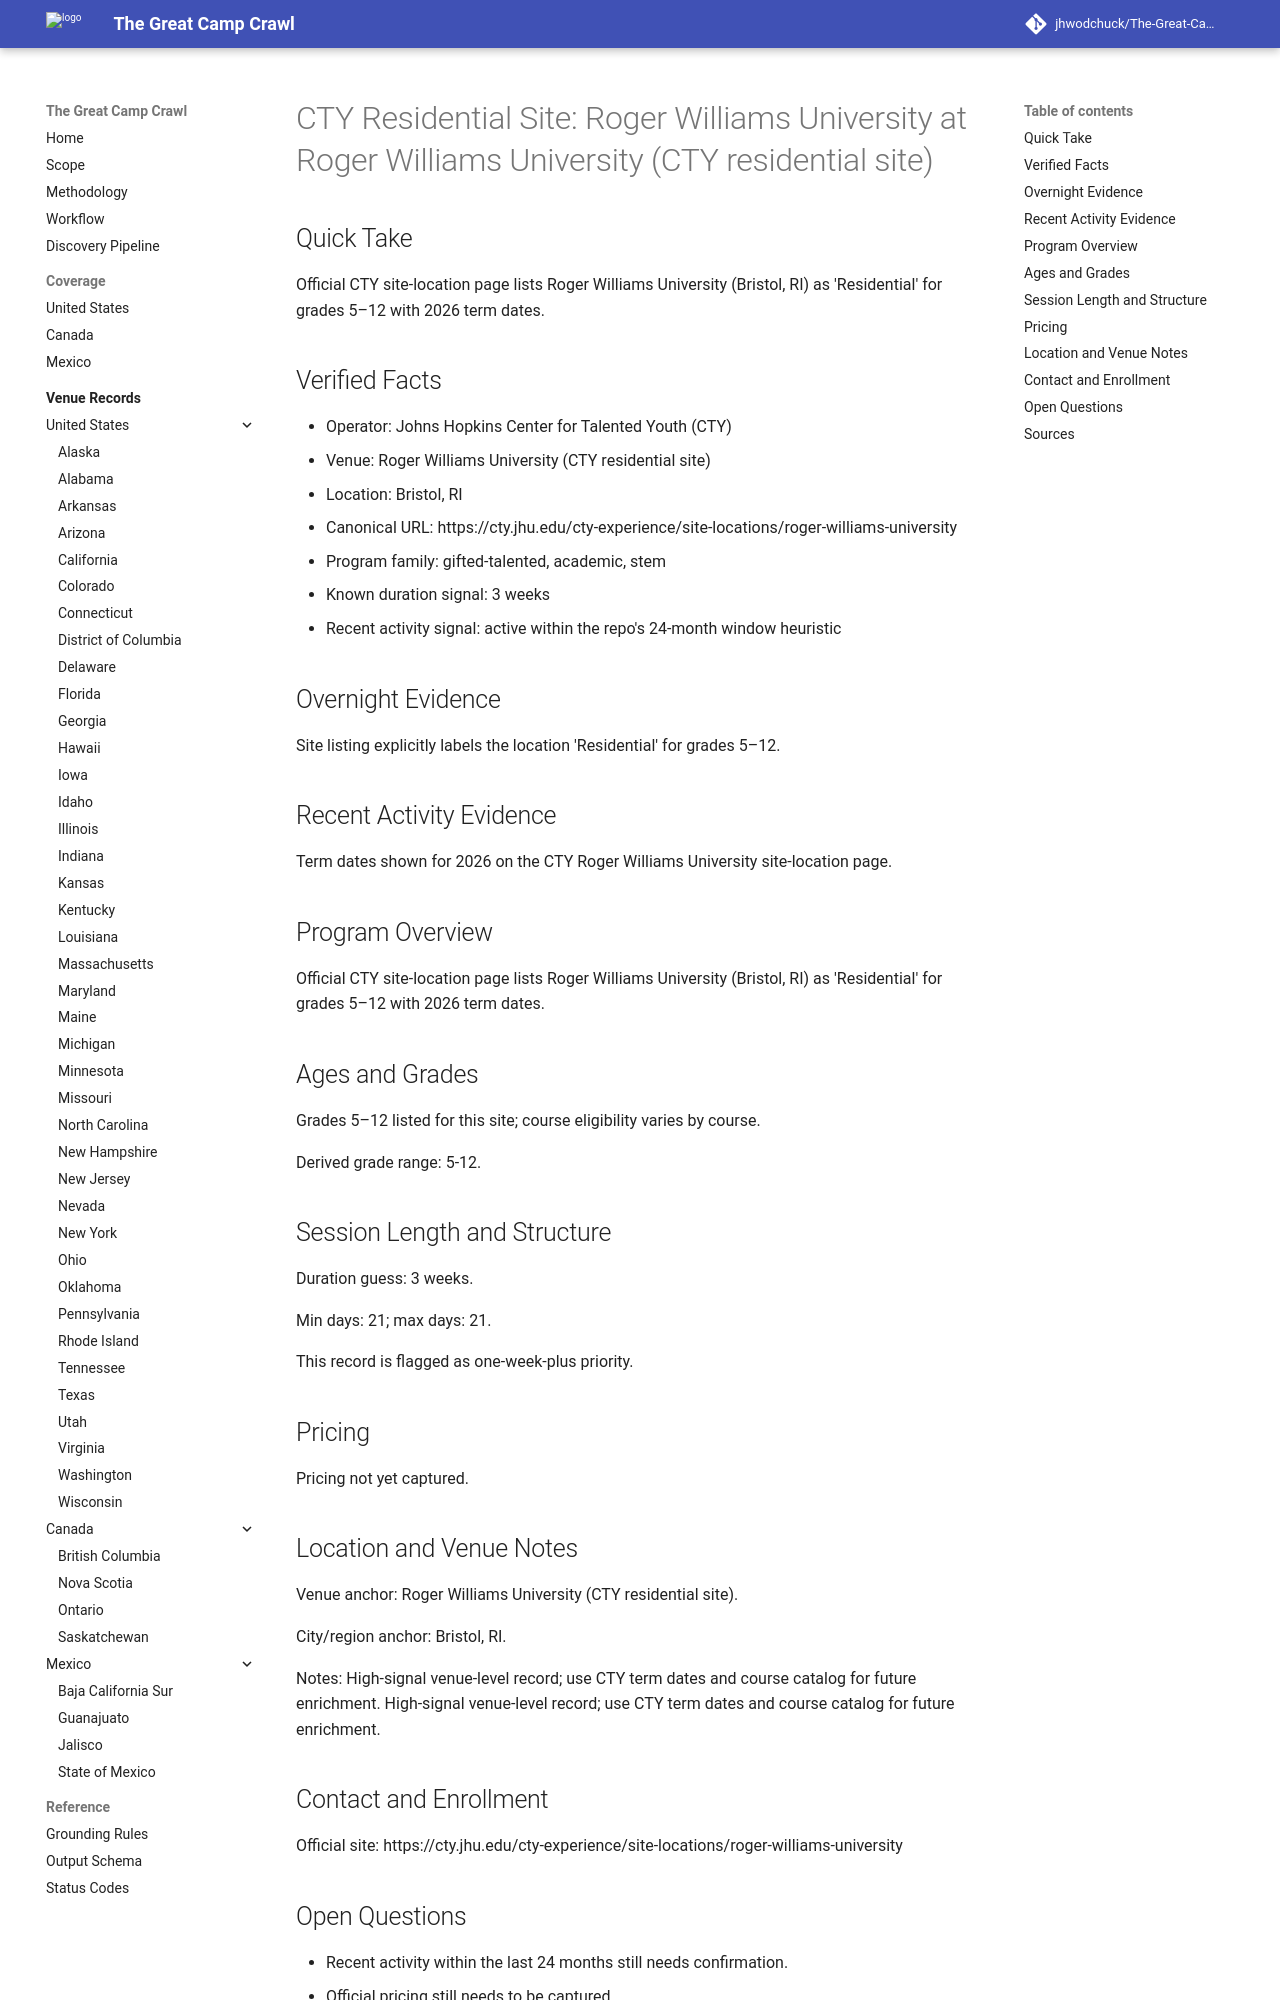

repository: jhwodchuck/The-Great-Camp-Crawl · page: camps/us/ri/cty-residential-site-roger-williams-university--us-ri-bristol-roger-williams-university-cty-residential-site--us-ri-bristol-jhu-cty-residential-roger-williams-university/index.html · generator: mkdocs

---
record_id: us-ri-bristol-jhu-cty-residential-roger-williams-university
camp_id: cty-residential-site-roger-williams-university
venue_id: us-ri-bristol-roger-williams-university-cty-residential-site
name: 'CTY Residential Site: Roger Williams University'
display_name: 'CTY Residential Site: Roger Williams University at Roger Williams University
  (CTY residential site)'
country: US
country_name: United States
region: RI
region_name: Rhode Island
city: Bristol
venue_name: Roger Williams University (CTY residential site)
program_family:
- gifted-talented
- academic
- stem
camp_types:
- residential-academic
- residential
priority_flags:
  college_precollege: true
  one_week_plus: true
languages_found:
- en
source_language_primary: en
activity_status: active_recent
activity_evidence_window_months: 24
duration:
  min_days: 21
  max_days: 21
pricing:
  currency: USD
  amount_min: null
  amount_max: null
  boarding_included: null
ages:
  min: null
  max: null
grades:
  min: 5
  max: 12
operator:
  name: Johns Hopkins Center for Talented Youth (CTY)
  type: university
website:
  canonical_url: https://cty.jhu.edu/cty-experience/site-locations/roger-williams-university
  admissions_url: null
  session_dates_url: https://cty.jhu.edu/cty-experience/site-locations/roger-williams-university
  pricing_url: null
contact:
  email: null
  phone: null
location:
  address: null
  postal_code: null
  latitude: null
  longitude: null
verification:
  overnight_confirmed: true
  active_past_2_years_confirmed: true
  confidence: medium
  last_verified: '2026-04-13'
evidence:
  overnight_source_url: https://cty.jhu.edu/cty-experience/site-locations/roger-williams-university
  recent_activity_source_url: https://cty.jhu.edu/cty-experience/site-locations/roger-williams-university
  duration_source_url: https://cty.jhu.edu/cty-experience/site-locations/roger-williams-university
  pricing_source_url: null
tags:
- us
- ri
- bristol
- gifted-talented
- academic
- stem
- residential-academic
- residential
draft_status: draft
---

# CTY Residential Site: Roger Williams University at Roger Williams University (CTY residential site)

## Quick Take
Official CTY site-location page lists Roger Williams University (Bristol, RI) as 'Residential' for grades 5–12 with 2026 term dates.

## Verified Facts
- Operator: Johns Hopkins Center for Talented Youth (CTY)
- Venue: Roger Williams University (CTY residential site)
- Location: Bristol, RI
- Canonical URL: https://cty.jhu.edu/cty-experience/site-locations/roger-williams-university
- Program family: gifted-talented, academic, stem
- Known duration signal: 3 weeks
- Recent activity signal: active within the repo's 24-month window heuristic

## Overnight Evidence
Site listing explicitly labels the location 'Residential' for grades 5–12.

## Recent Activity Evidence
Term dates shown for 2026 on the CTY Roger Williams University site-location page.

## Program Overview
Official CTY site-location page lists Roger Williams University (Bristol, RI) as 'Residential' for grades 5–12 with 2026 term dates.

## Ages and Grades
Grades 5–12 listed for this site; course eligibility varies by course.

Derived grade range: 5-12.

## Session Length and Structure
Duration guess: 3 weeks.

Min days: 21; max days: 21.

This record is flagged as one-week-plus priority.

## Pricing
Pricing not yet captured.
